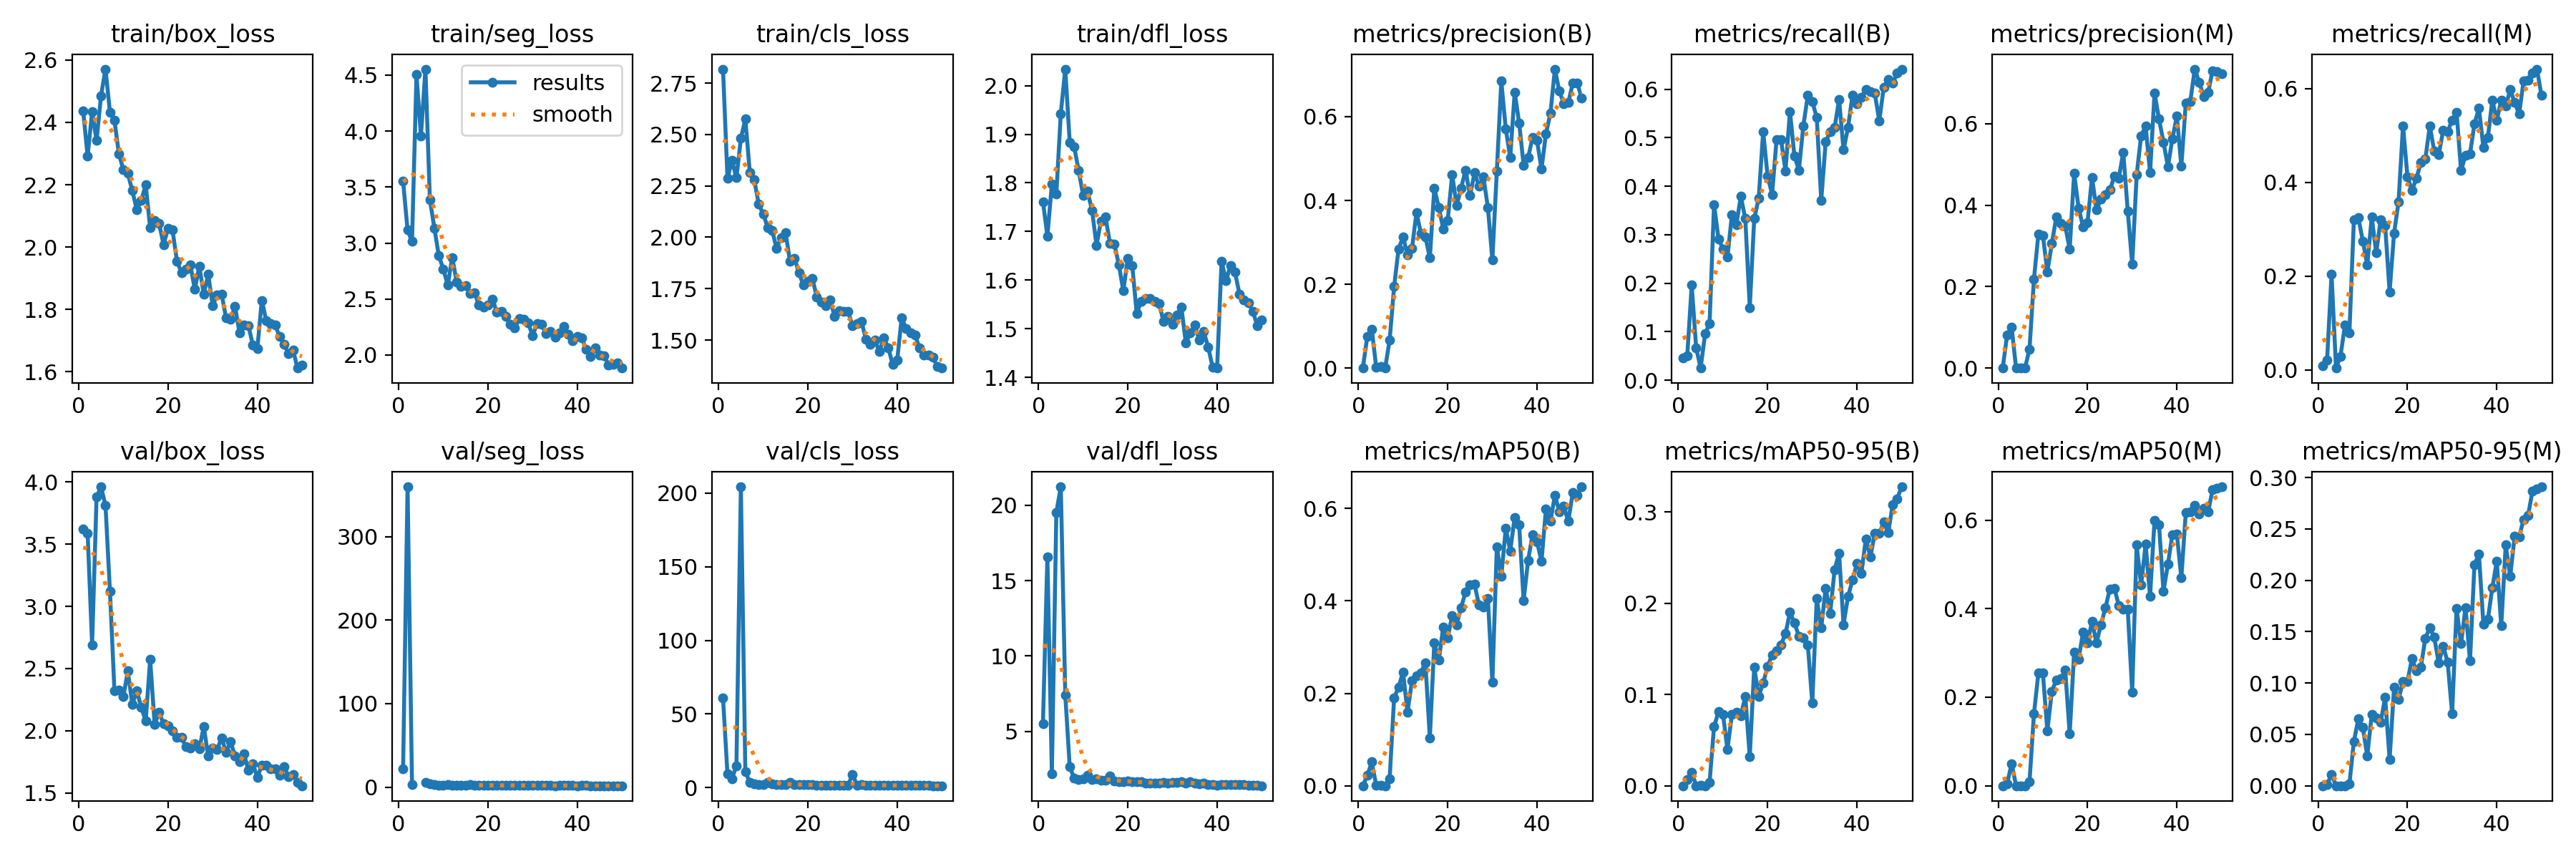

The data file committed next to this chart (first rows):
epoch, time, train/box_loss, train/seg_loss, train/cls_loss, train/dfl_loss, metrics/precision(B), metrics/recall(B), metrics/mAP50(B), metrics/mAP50-95(B), metrics/precision(M), metrics/recall(M), metrics/mAP50(M), metrics/mAP50-95(M), val/box_loss, val/seg_loss, val/cls_loss, val/dfl_loss, lr/pg0, lr/pg1, lr/pg2
1, 10.76, 2.436, 3.553, 2.818, 1.761, 0.00018, 0.04583, 0.0001, 2e-05, 3e-05, 0.00833, 2e-05, 0, 3.622, 21.9, 60.88, 5.498, 0.06973, 0.002639, 0.002639
2, 20.03, 2.291, 3.116, 2.287, 1.691, 0.07634, 0.05, 0.02243, 0.00718, 0.08173, 0.02083, 0.00476, 0.00119, 3.586, 359.8, 9.186, 16.56, 0.03896, 0.005208, 0.005208
3, 29.63, 2.435, 3.014, 2.375, 1.798, 0.09266, 0.1958, 0.0516, 0.01498, 0.09983, 0.2042, 0.05016, 0.01105, 2.69, 2.856, 6.11, 2.2, 0.008092, 0.00767, 0.00767
4, 38.49, 2.342, 4.503, 2.289, 1.777, 0.00152, 0.06667, 0.00042, 0.00011, 2e-05, 0.00417, 1e-05, 0, 3.879, inf, 14.84, 19.51, 0.007544, 0.007544, 0.007544
5, 47.74, 2.486, 3.957, 2.481, 1.943, 0.00329, 0.025, 0.00095, 0.00022, 0.00011, 0.02917, 6e-05, 2e-05, 3.961, inf, 204.2, 21.21, 0.007385, 0.007385, 0.007385
6, 56.79, 2.571, 4.554, 2.575, 2.034, 0.00038, 0.09583, 0.00022, 5e-05, 0.00038, 0.09583, 0.00023, 7e-05, 3.811, 5.243, 10.61, 7.427, 0.007226, 0.007226, 0.007226
7, 65.88, 2.432, 3.387, 2.316, 1.883, 0.06734, 0.1167, 0.01579, 0.00378, 0.04638, 0.07917, 0.00854, 0.00169, 3.12, 4.272, 3.577, 2.656, 0.007067, 0.007067, 0.007067
8, 75.18, 2.407, 3.134, 2.279, 1.874, 0.1943, 0.3625, 0.1895, 0.0646, 0.2186, 0.3208, 0.1624, 0.04307, 2.323, 2.901, 2.534, 1.906, 0.006908, 0.006908, 0.006908
9, 84.27, 2.299, 2.886, 2.16, 1.825, 0.2848, 0.2917, 0.2136, 0.08106, 0.3296, 0.325, 0.2552, 0.0652, 2.328, 2.445, 2.219, 1.832, 0.00675, 0.00675, 0.00675
10, 93.32, 2.249, 2.769, 2.114, 1.774, 0.3128, 0.2708, 0.2456, 0.07839, 0.3252, 0.275, 0.2547, 0.05669, 2.276, 2.498, 2.154, 1.873, 0.006591, 0.006591, 0.006591
11, 102.6, 2.236, 2.625, 2.049, 1.783, 0.2709, 0.2542, 0.1592, 0.03978, 0.2364, 0.225, 0.1234, 0.02905, 2.48, 2.795, 3.318, 2.087, 0.006432, 0.006432, 0.006432
12, 111.6, 2.181, 2.872, 2.034, 1.743, 0.2852, 0.3408, 0.2269, 0.07796, 0.3052, 0.3258, 0.2135, 0.06954, 2.212, 2.31, 2.616, 1.794, 0.006273, 0.006273, 0.006273
13, 120.3, 2.12, 2.653, 1.945, 1.672, 0.371, 0.3208, 0.2379, 0.08063, 0.3706, 0.25, 0.2384, 0.06571, 2.321, 2.427, 2.009, 1.85, 0.006114, 0.006114, 0.006114
14, 128.8, 2.149, 2.614, 1.998, 1.722, 0.3219, 0.3792, 0.2448, 0.07654, 0.3552, 0.3208, 0.2416, 0.06189, 2.191, 2.431, 2.015, 1.755, 0.005956, 0.005956, 0.005956
15, 137.3, 2.2, 2.622, 2.023, 1.73, 0.3132, 0.3333, 0.2665, 0.09789, 0.3485, 0.3083, 0.2612, 0.086, 2.079, 2.244, 2.036, 1.77, 0.005797, 0.005797, 0.005797
16, 145.9, 2.061, 2.549, 1.882, 1.676, 0.2627, 0.15, 0.1038, 0.03215, 0.2919, 0.1667, 0.1171, 0.02553, 2.572, 3.102, 3.307, 2.041, 0.005638, 0.005638, 0.005638
17, 154.6, 2.085, 2.554, 1.899, 1.673, 0.4295, 0.3333, 0.3096, 0.1298, 0.4782, 0.2917, 0.302, 0.09575, 2.051, 2.325, 1.961, 1.703, 0.005479, 0.005479, 0.005479
18, 163.4, 2.076, 2.446, 1.827, 1.632, 0.3832, 0.375, 0.2713, 0.09811, 0.3925, 0.3583, 0.2865, 0.08395, 2.147, 2.292, 1.969, 1.689, 0.00532, 0.00532, 0.00532
19, 172.1, 2.008, 2.43, 1.768, 1.578, 0.3324, 0.5125, 0.3437, 0.1126, 0.3467, 0.5208, 0.3473, 0.1014, 2.056, 2.135, 1.824, 1.662, 0.005162, 0.005162, 0.005162
20, 180.9, 2.059, 2.449, 1.788, 1.645, 0.3522, 0.4208, 0.3203, 0.1308, 0.3577, 0.4125, 0.3232, 0.1014, 2.039, 2.185, 1.875, 1.73, 0.005003, 0.005003, 0.005003
21, 189.9, 2.055, 2.497, 1.801, 1.63, 0.4616, 0.3833, 0.3682, 0.1434, 0.4683, 0.3833, 0.3712, 0.1238, 1.999, 2.204, 1.829, 1.658, 0.004844, 0.004844, 0.004844
22, 199.2, 1.955, 2.385, 1.709, 1.531, 0.3875, 0.4958, 0.3485, 0.1477, 0.3879, 0.4083, 0.3229, 0.112, 1.945, 2.135, 1.779, 1.654, 0.004685, 0.004685, 0.004685
23, 208.5, 1.918, 2.389, 1.685, 1.556, 0.4297, 0.4958, 0.3855, 0.1545, 0.4149, 0.4433, 0.3638, 0.1153, 1.947, 2.401, 1.74, 1.67, 0.004526, 0.004526, 0.004526
24, 217.2, 1.93, 2.346, 1.667, 1.562, 0.472, 0.432, 0.4193, 0.1666, 0.4263, 0.45, 0.4021, 0.1436, 1.87, 2.131, 1.591, 1.597, 0.004368, 0.004368, 0.004368
25, 226, 1.942, 2.277, 1.694, 1.562, 0.4114, 0.5542, 0.4339, 0.19, 0.4372, 0.5208, 0.4442, 0.1538, 1.861, 1.986, 1.588, 1.576, 0.004209, 0.004209, 0.004209
26, 234.6, 1.864, 2.244, 1.615, 1.556, 0.4662, 0.4625, 0.4361, 0.1782, 0.4704, 0.4667, 0.4463, 0.1444, 1.893, 2.033, 1.67, 1.592, 0.00405, 0.00405, 0.00405
27, 243.4, 1.938, 2.324, 1.644, 1.552, 0.4342, 0.4333, 0.391, 0.164, 0.4665, 0.459, 0.4072, 0.1195, 1.853, 2.129, 1.789, 1.602, 0.003891, 0.003891, 0.003891
28, 251.9, 1.849, 2.317, 1.64, 1.515, 0.4555, 0.525, 0.3866, 0.1623, 0.5295, 0.5112, 0.3991, 0.1358, 2.034, 2.11, 1.658, 1.624, 0.003733, 0.003733, 0.003733
29, 260.7, 1.912, 2.288, 1.638, 1.526, 0.3831, 0.5875, 0.4057, 0.1543, 0.3859, 0.5083, 0.399, 0.1204, 1.797, 2.514, 1.606, 1.564, 0.003574, 0.003574, 0.003574
30, 269.4, 1.812, 2.172, 1.571, 1.509, 0.2585, 0.575, 0.2233, 0.09064, 0.2546, 0.5333, 0.2107, 0.07002, 1.862, 1.964, 8.871, 1.606, 0.003415, 0.003415, 0.003415
31, 277.9, 1.846, 2.281, 1.581, 1.529, 0.4697, 0.5417, 0.5165, 0.2049, 0.4745, 0.5493, 0.5436, 0.1725, 1.85, 2.037, 1.648, 1.618, 0.003256, 0.003256, 0.003256
32, 286.8, 1.85, 2.274, 1.591, 1.544, 0.6847, 0.3708, 0.4528, 0.1729, 0.5704, 0.425, 0.4535, 0.1382, 1.944, 2.067, 2.084, 1.674, 0.003097, 0.003097, 0.003097
33, 295.4, 1.772, 2.19, 1.504, 1.471, 0.5706, 0.4917, 0.5567, 0.2165, 0.5934, 0.4583, 0.5455, 0.1736, 1.826, 1.926, 1.589, 1.588, 0.002939, 0.002939, 0.002939
34, 304, 1.768, 2.212, 1.48, 1.491, 0.5023, 0.5125, 0.5077, 0.1887, 0.4795, 0.4607, 0.4286, 0.1215, 1.912, 2.178, 1.544, 1.683, 0.00278, 0.00278, 0.00278
35, 313.2, 1.81, 2.163, 1.5, 1.508, 0.6584, 0.5208, 0.5807, 0.2367, 0.6751, 0.525, 0.5991, 0.2153, 1.799, 1.799, 1.47, 1.563, 0.002621, 0.002621, 0.002621
36, 322.2, 1.725, 2.196, 1.444, 1.477, 0.5845, 0.5792, 0.5639, 0.2548, 0.6112, 0.5583, 0.59, 0.2256, 1.754, 1.866, 1.413, 1.523, 0.002462, 0.002462, 0.002462
37, 331.3, 1.75, 2.254, 1.512, 1.494, 0.4844, 0.475, 0.4004, 0.1765, 0.5546, 0.475, 0.4391, 0.1573, 1.818, 1.926, 1.581, 1.572, 0.002303, 0.002303, 0.002303
38, 340.7, 1.748, 2.185, 1.464, 1.462, 0.5016, 0.5208, 0.4874, 0.2072, 0.4944, 0.4958, 0.5005, 0.1619, 1.68, 1.944, 1.487, 1.483, 0.002145, 0.002145, 0.002145
39, 350.4, 1.685, 2.13, 1.381, 1.421, 0.5504, 0.5875, 0.5433, 0.2253, 0.5632, 0.575, 0.5677, 0.1927, 1.733, 1.86, 1.549, 1.505, 0.001986, 0.001986, 0.001986
40, 359.6, 1.674, 2.169, 1.402, 1.419, 0.5427, 0.5708, 0.5276, 0.2432, 0.6183, 0.5333, 0.5686, 0.2185, 1.624, 1.739, 1.437, 1.434, 0.001827, 0.001827, 0.001827
41, 384.2, 1.829, 2.153, 1.607, 1.639, 0.4748, 0.584, 0.4851, 0.2329, 0.4954, 0.575, 0.4697, 0.1556, 1.724, 2.472, 1.623, 1.465, 0.001668, 0.001668, 0.001668
42, 393.2, 1.764, 2.051, 1.557, 1.599, 0.5595, 0.6, 0.5987, 0.2706, 0.6503, 0.5625, 0.6169, 0.2343, 1.722, 1.87, 1.43, 1.488, 0.001509, 0.001509, 0.001509
43, 402, 1.755, 1.99, 1.536, 1.63, 0.6076, 0.5958, 0.5716, 0.2506, 0.6536, 0.5976, 0.6181, 0.2037, 1.696, 1.786, 1.456, 1.496, 0.001351, 0.001351, 0.001351
44, 411.1, 1.749, 2.062, 1.524, 1.617, 0.7133, 0.5917, 0.6283, 0.2762, 0.7338, 0.5708, 0.6327, 0.2427, 1.694, 1.795, 1.368, 1.506, 0.001192, 0.001192, 0.001192
45, 420.2, 1.713, 2.001, 1.462, 1.572, 0.6604, 0.5348, 0.5931, 0.2761, 0.7019, 0.5458, 0.6136, 0.2426, 1.643, 1.716, 1.383, 1.462, 0.001033, 0.001033, 0.001033
46, 429.6, 1.689, 1.994, 1.427, 1.56, 0.6309, 0.6042, 0.6042, 0.2888, 0.6671, 0.6167, 0.6273, 0.2588, 1.71, 1.776, 1.359, 1.481, 0.0008742, 0.0008742, 0.0008742
47, 438.9, 1.657, 1.913, 1.426, 1.554, 0.6338, 0.6208, 0.572, 0.277, 0.6765, 0.6186, 0.6185, 0.2628, 1.633, 1.671, 1.361, 1.44, 0.0007154, 0.0007154, 0.0007154
48, 448.1, 1.669, 1.915, 1.416, 1.536, 0.6793, 0.6125, 0.6336, 0.308, 0.7303, 0.6333, 0.6689, 0.2871, 1.649, 1.688, 1.289, 1.447, 0.0005566, 0.0005566, 0.0005566
49, 457.3, 1.612, 1.93, 1.371, 1.506, 0.6805, 0.6333, 0.6285, 0.3143, 0.7279, 0.6417, 0.6724, 0.2892, 1.586, 1.663, 1.264, 1.421, 0.0003978, 0.0003978, 0.0003978
50, 466.2, 1.62, 1.884, 1.364, 1.518, 0.6437, 0.6417, 0.6465, 0.3274, 0.7224, 0.5855, 0.6753, 0.291, 1.558, 1.678, 1.247, 1.405, 0.000239, 0.000239, 0.000239
